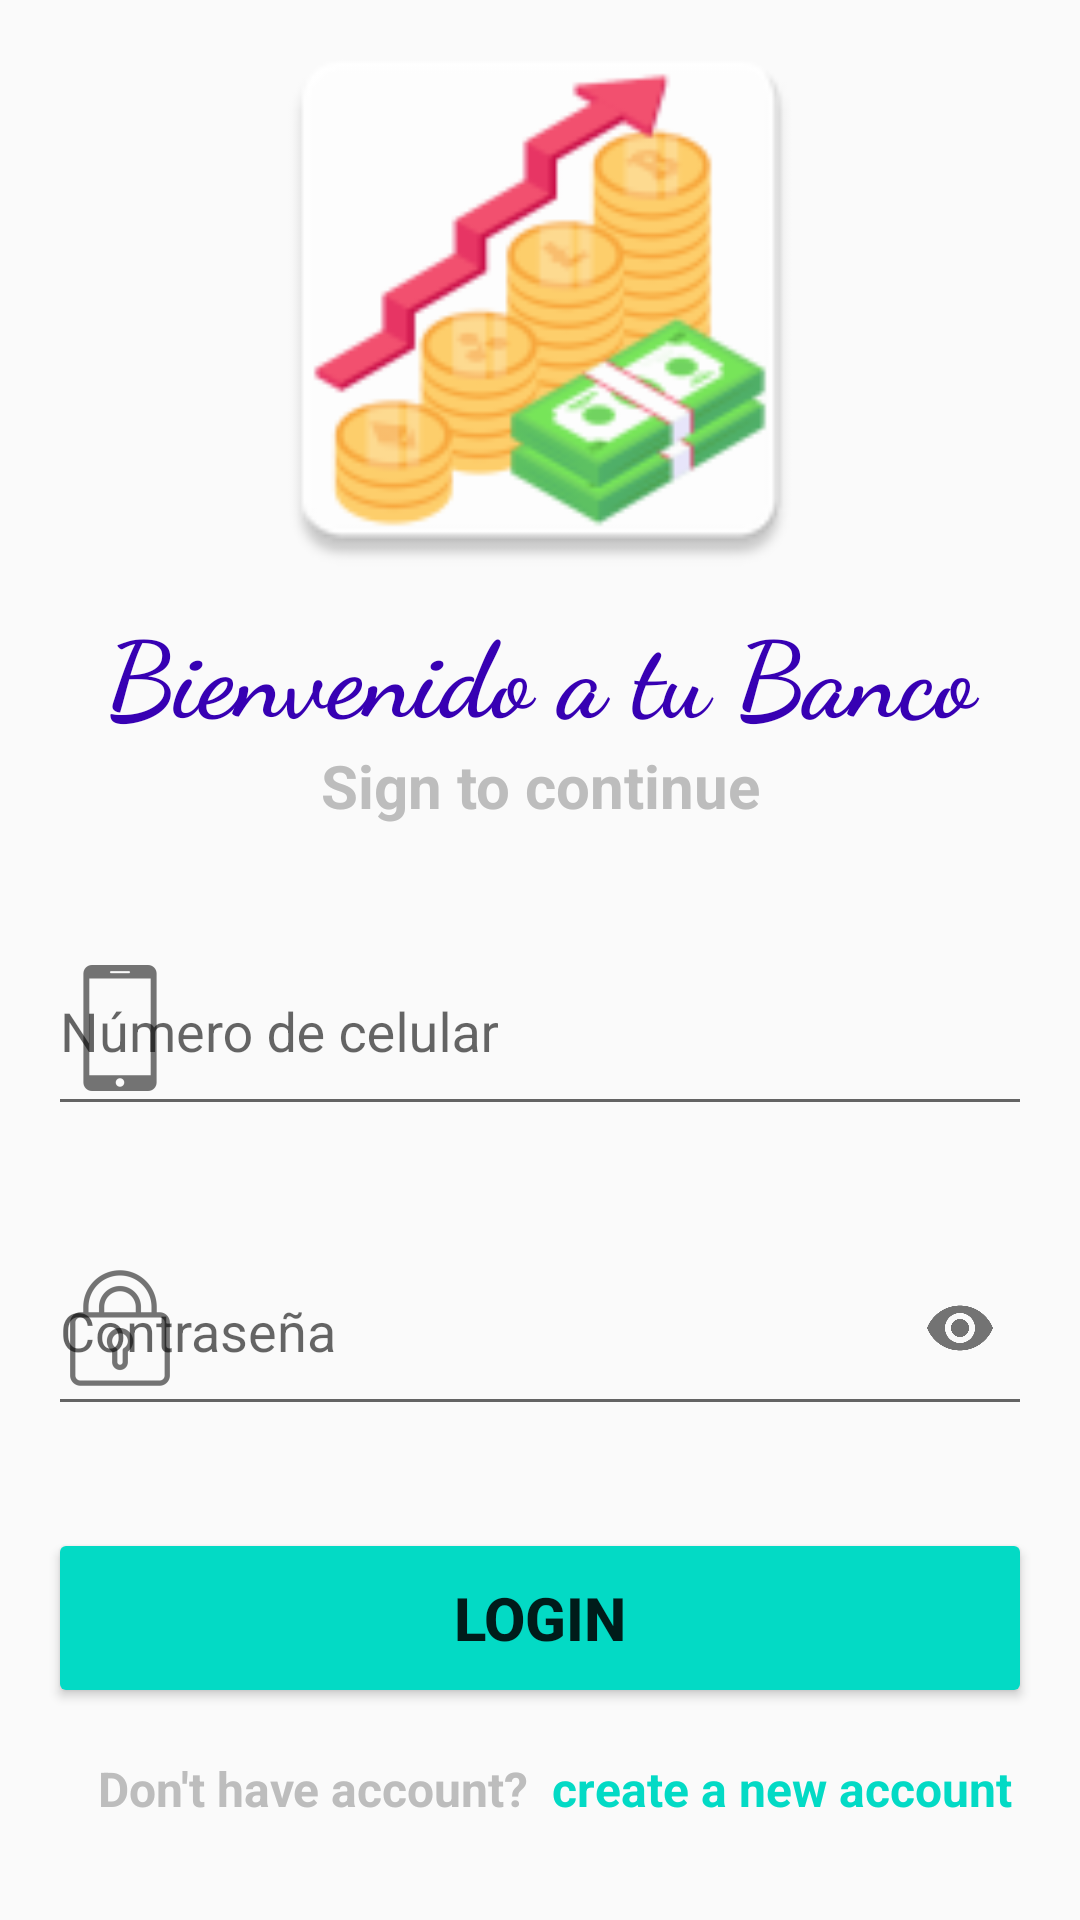

The Android layout XML behind this screen, and the referenced resources:
<!-- AndroidManifest.xml: application theme Theme.AppCompat.Light.NoActionBar -->
<!-- res/layout/activity_login.xml -->
<?xml version="1.0" encoding="utf-8"?>
<androidx.constraintlayout.widget.ConstraintLayout
    xmlns:android="http://schemas.android.com/apk/res/android"
    xmlns:app="http://schemas.android.com/apk/res-auto"
    xmlns:tools="http://schemas.android.com/tools"
    android:layout_width="match_parent"
    android:layout_height="wrap_content"
    android:layout_gravity="center"
    tools:context=".View.LoginActivity.Implementations.LoginActivity">

    <LinearLayout
        android:id="@+id/containerLogin"
        android:layout_width="match_parent"
        android:layout_height="wrap_content"
        android:orientation="vertical"
        android:gravity="center_horizontal"
        android:layout_marginLeft="@dimen/_16dp"
        android:layout_marginRight="@dimen/_16dp"
        app:layout_constraintEnd_toEndOf="parent"
        app:layout_constraintStart_toStartOf="parent"
        app:layout_constraintTop_toTopOf="parent">

        <ImageView
            android:id="@+id/imageViewLogin"
            android:layout_width="@dimen/_200dp"
            android:layout_height="@dimen/_200dp"
            android:layout_marginStart="@dimen/_8dp"
            android:layout_marginEnd="@dimen/_8dp"
            android:src="@mipmap/ic_bolsa_valores"/>

        <TextView
            android:id="@+id/textTitle"
            android:layout_width="match_parent"
            android:layout_height="wrap_content"
            android:gravity="center"
            android:textSize="@dimen/_35sp"
            android:fontFamily="cursive"
            android:text="@string/bienvenido_a_tu_banco"
            android:textColor="@color/colorPrimaryDark"
            android:textStyle="bold" />

        <TextView
            android:id="@+id/textSplash"
            android:layout_width="match_parent"
            android:layout_height="wrap_content"
            android:gravity="center"
            android:textSize="20sp"
            android:textStyle="bold"
            android:text="@string/sign_to_continue"
            android:textColor="@color/colorGrayText" />

    </LinearLayout>

    <com.google.android.material.textfield.TextInputLayout
        android:id="@+id/textField_celular"
        android:layout_width="match_parent"
        android:layout_height="wrap_content"
        android:hint="@string/numero_de_celular"
        android:layout_marginTop="@dimen/_24dp"
        android:layout_marginLeft="@dimen/_16dp"
        android:layout_marginRight="@dimen/_16dp"
        app:startIconDrawable="@mipmap/ic_cell"
        app:layout_constraintEnd_toEndOf="parent"
        app:layout_constraintStart_toStartOf="parent"
        app:layout_constraintTop_toBottomOf="@+id/containerLogin">

        <com.google.android.material.textfield.TextInputEditText
            android:id="@+id/phoneEditText"
            android:layout_width="match_parent"
            android:layout_height="@dimen/_65dp"
            android:inputType="phone"
            android:maxLength="10"
            app:layout_constraintEnd_toEndOf="parent"
            app:layout_constraintStart_toStartOf="parent"
            app:layout_constraintTop_toBottomOf="@+id/containerLogin" />

    </com.google.android.material.textfield.TextInputLayout>

    <com.google.android.material.textfield.TextInputLayout
        android:id="@+id/textField_pass"
        android:layout_width="match_parent"
        android:layout_height="wrap_content"
        android:hint="@string/contrasena"
        android:layout_marginTop="@dimen/_24dp"
        android:layout_marginLeft="@dimen/_16dp"
        android:layout_marginRight="@dimen/_16dp"
        app:startIconDrawable="@mipmap/ic_password"
        app:endIconMode="password_toggle"
        app:layout_constraintEnd_toEndOf="parent"
        app:layout_constraintStart_toStartOf="parent"
        app:layout_constraintTop_toBottomOf="@+id/textField_celular">

        <com.google.android.material.textfield.TextInputEditText
            android:id="@+id/passwordEditText"
            android:layout_width="match_parent"
            android:layout_height="@dimen/_65dp"
            android:inputType="textPassword"
            app:layout_constraintEnd_toEndOf="parent"
            app:layout_constraintStart_toStartOf="parent"
            app:layout_constraintTop_toBottomOf="@+id/containerLogin" />

    </com.google.android.material.textfield.TextInputLayout>

    <Button
        android:id="@+id/button_Longin"
        android:layout_width="match_parent"
        android:layout_height="@dimen/_60dp"
        android:layout_marginTop="@dimen/_34dp"
        android:layout_marginLeft="@dimen/_16dp"
        android:layout_marginRight="@dimen/_16dp"
        android:backgroundTint="@color/colorAccent"
        android:text="@string/login"
        android:textStyle="bold"
        android:textSize="@dimen/_20sp"
        app:layout_constraintEnd_toEndOf="parent"
        app:layout_constraintStart_toStartOf="parent"
        app:layout_constraintTop_toBottomOf="@+id/textField_pass" />

    <LinearLayout
        android:id="@+id/container_register"
        android:layout_width="match_parent"
        android:layout_height="wrap_content"
        android:orientation="horizontal"
        android:gravity="center_horizontal"
        android:layout_marginTop="@dimen/_16dp"
        android:layout_marginLeft="@dimen/_16dp"
        android:layout_marginRight="@dimen/_16dp"
        app:layout_constraintEnd_toEndOf="parent"
        app:layout_constraintStart_toStartOf="parent"
        app:layout_constraintTop_toBottomOf="@+id/button_Longin" >

        <TextView
            android:id="@+id/text_account"
            android:layout_width="0dp"
            android:layout_weight="2"
            android:layout_height="wrap_content"
            android:textSize="16sp"
            android:gravity="end"
            android:textStyle="bold"
            android:text="@string/don_t_have_account"
            android:textColor="@color/colorGrayText" />

        <TextView
            android:id="@+id/text_new_account"
            android:layout_width="0dp"
            android:layout_weight="2"
            android:layout_height="wrap_content"
            android:layout_marginLeft="@dimen/_8dp"
            android:textSize="16sp"
            android:textStyle="bold"
            android:text="@string/create_a_new_account"
            android:textColor="@color/colorAccent" />

    </LinearLayout>

</androidx.constraintlayout.widget.ConstraintLayout>
<!-- resources referenced by this layout -->
<resources>
  <color name="colorAccent">#03DAC5</color>
  <color name="colorGrayText">#BDBDBD</color>
  <color name="colorPrimaryDark">#3700B3</color>
  <dimen name="_16dp">16dp</dimen>
  <dimen name="_200dp">200dp</dimen>
  <dimen name="_20sp">20sp</dimen>
  <dimen name="_24dp">24dp</dimen>
  <dimen name="_34dp">34dp</dimen>
  <dimen name="_35sp">35sp</dimen>
  <dimen name="_60dp">60dp</dimen>
  <dimen name="_65dp">65dp</dimen>
  <dimen name="_8dp">8dp</dimen>
  <!-- mipmap ic_bolsa_valores: png bitmap (mipmap-hdpi, 5706 bytes) -->
  <!-- mipmap ic_cell: png bitmap (mipmap-hdpi, 456 bytes) -->
  <!-- mipmap ic_password: png bitmap (mipmap-hdpi, 1576 bytes) -->
  <string name="bienvenido_a_tu_banco">Bienvenido a tu Banco</string>
  <string name="contrasena">Contraseña</string>
  <string name="create_a_new_account">create a new account</string>
  <string name="don_t_have_account">Don\'t have account?</string>
  <string name="login">LOGIN</string>
  <string name="numero_de_celular">Número de celular</string>
  <string name="sign_to_continue">Sign to continue</string>
</resources>
